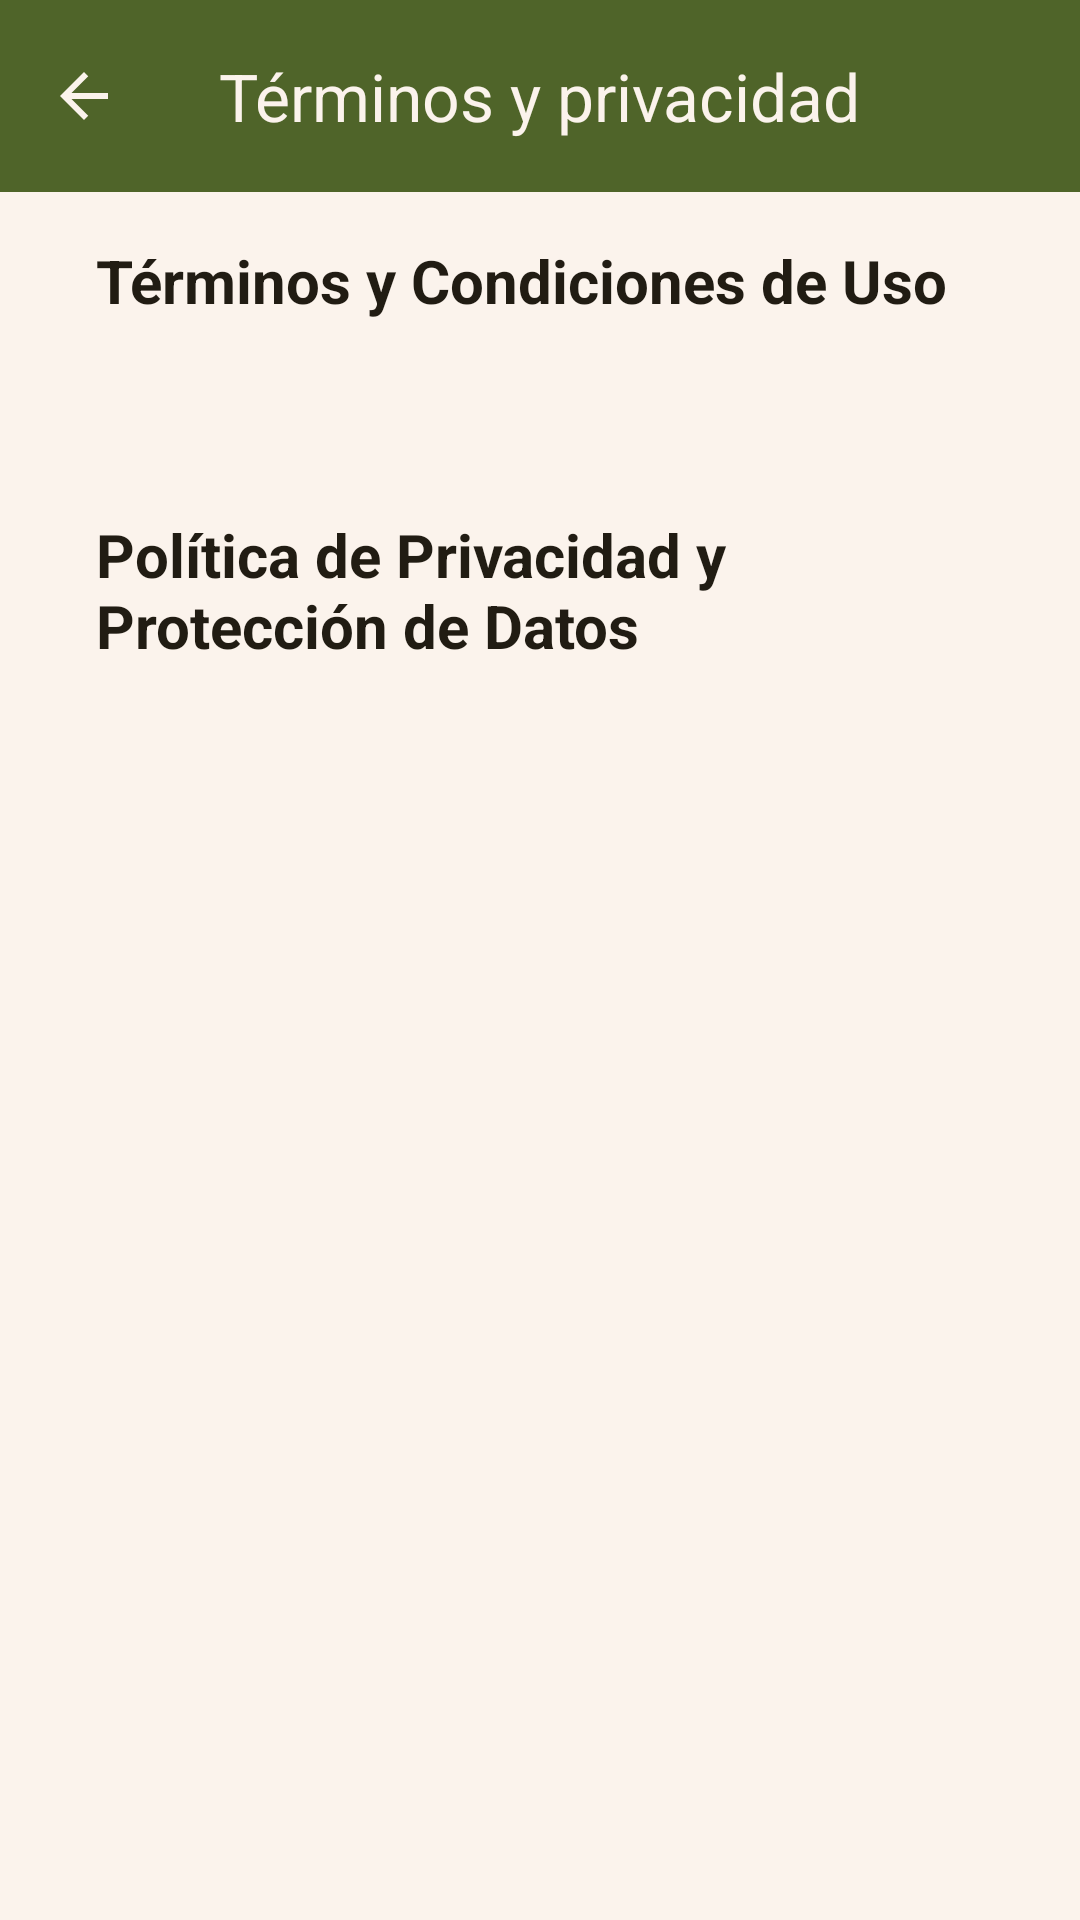

The Android layout XML behind this screen, and the referenced resources:
<!-- AndroidManifest.xml: application theme Theme.TodoStock -->
<!-- res/layout/activity_terminos.xml -->
<?xml version="1.0" encoding="utf-8"?>
<LinearLayout xmlns:android="http://schemas.android.com/apk/res/android"
    xmlns:app="http://schemas.android.com/apk/res-auto"
    android:layout_width="match_parent"
    android:layout_height="match_parent"
    android:background="@color/color_fondo"
    android:orientation="vertical">

    
    <com.google.android.material.appbar.MaterialToolbar
        android:id="@+id/toolbarTerminos"
        android:layout_width="match_parent"
        android:layout_height="?attr/actionBarSize"
        android:background="@color/color_botones"
        app:navigationContentDescription="@string/terminos_volver"
        app:navigationIcon="@drawable/flecha_atras"
        app:title="@string/terminos_titulo_pantalla"
        app:titleCentered="true"
        app:titleTextColor="@color/color_fondo" />

    <ScrollView
        android:layout_width="match_parent"
        android:layout_height="match_parent">

        <LinearLayout
            android:layout_width="match_parent"
            android:layout_height="wrap_content"
            android:orientation="vertical"
            android:paddingHorizontal="32dp"
            android:paddingVertical="16dp">

            <TextView
                android:layout_width="match_parent"
                android:layout_height="wrap_content"
                android:layout_marginBottom="12dp"
                android:accessibilityHeading="true"
                android:text="@string/titulo_terminos_y_condiciones"
                android:textColor="@color/color_texto"
                android:textSize="20sp"
                android:textStyle="bold" />

            <TextView
                android:id="@+id/tvTextoTerminos"
                android:layout_width="match_parent"
                android:layout_height="wrap_content"
                android:layout_marginBottom="32dp"
                android:lineSpacingExtra="4dp"
                android:textColor="@color/color_texto"
                android:textIsSelectable="true"
                android:textSize="15sp" />

            <TextView
                android:layout_width="match_parent"
                android:layout_height="wrap_content"
                android:layout_marginBottom="12dp"
                android:accessibilityHeading="true"
                android:text="@string/titulo_politica_privacidad"
                android:textColor="@color/color_texto"
                android:textSize="20sp"
                android:textStyle="bold" />

            <TextView
                android:id="@+id/tvTextoPolitica"
                android:layout_width="match_parent"
                android:layout_height="wrap_content"
                android:lineSpacingExtra="4dp"
                android:textColor="@color/color_texto"
                android:textIsSelectable="true"
                android:textSize="15sp" />

        </LinearLayout>
    </ScrollView>

</LinearLayout>
<!-- resources referenced by this layout -->
<resources>
  <color name="color_botones">#4F6429</color>
  <color name="color_fondo">#FBF3EC</color>
  <color name="color_texto">#211C13</color>
  <!-- drawable flecha_atras (drawable) -->
  <vector android:autoMirrored="true" android:height="24dp"
      android:tint="#FBF3EC" android:viewportHeight="24"
      android:viewportWidth="24" android:width="24dp" xmlns:android="http://schemas.android.com/apk/res/android">
      <path android:fillColor="@android:color/white" android:pathData="M20,11H7.83l5.59,-5.59L12,4l-8,8 8,8 1.41,-1.41L7.83,13H20v-2z"/>
  </vector>
  <string name="terminos_titulo_pantalla">Términos y privacidad</string>
  <string name="terminos_volver">Volver al registro</string>
  <string name="titulo_politica_privacidad">Política de Privacidad y Protección de Datos</string>
  <string name="titulo_terminos_y_condiciones">Términos y Condiciones de Uso</string>
  <style name="Theme.TodoStock" parent="Base.Theme.TodoStock">
          <item name="colorPrimary">@color/color_botones</item>
          <item name="colorOnPrimary">@color/white</item>
          <item name="colorPrimaryContainer">@color/gris_fondo_input</item>
          <item name="colorOnPrimaryContainer">@color/color_texto</item>
          <item name="colorSecondary">@color/color_detalles</item>
          <item name="colorOnSecondary">@color/white</item>
          <item name="colorError">@color/color_errores</item>
          <item name="colorOnError">@color/white</item>
          <item name="colorOnSurface">@color/color_texto</item>
          <item name="colorOnSurfaceVariant">@color/texto_tenue</item>
          <item name="android:textColorHint">@color/texto_tenue</item>
          <item name="android:windowBackground">@color/color_fondo</item>
          <item name="android:forceDarkAllowed" tools:targetApi="q">false</item>
      </style>
  <style name="Base.Theme.TodoStock" parent="Theme.Material3.Light.NoActionBar" />
  <color name="white">#ECE7E4</color>
  <color name="gris_fondo_input">#F4F6F9</color>
  <color name="color_detalles">#976E46</color>
  <color name="color_errores">#AC0D0D</color>
  <color name="texto_tenue">#6B6560</color>
</resources>
